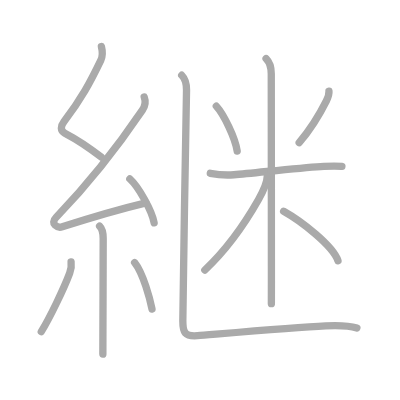
t = 0.00 s
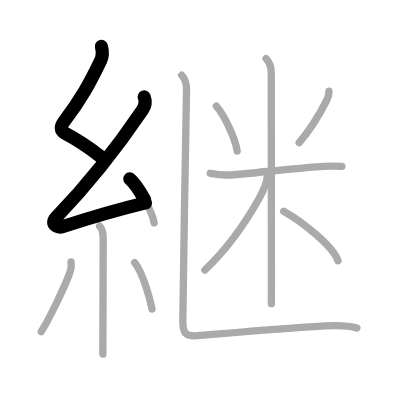
t = 2.50 s
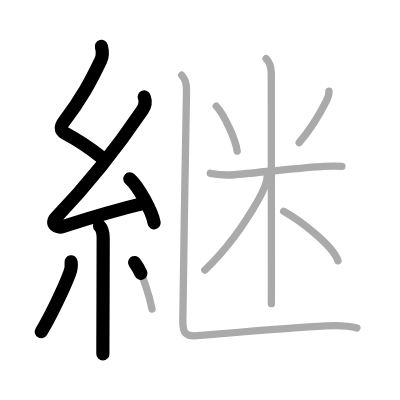
t = 5.25 s
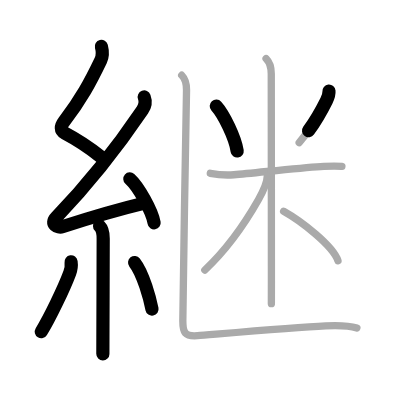
t = 7.75 s
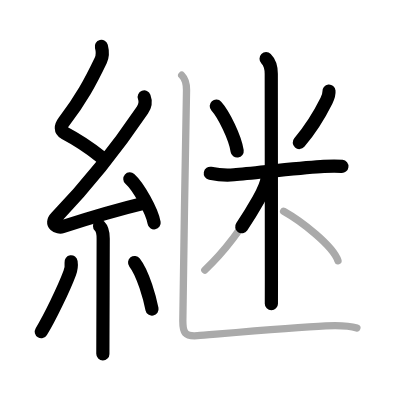
t = 10.50 s
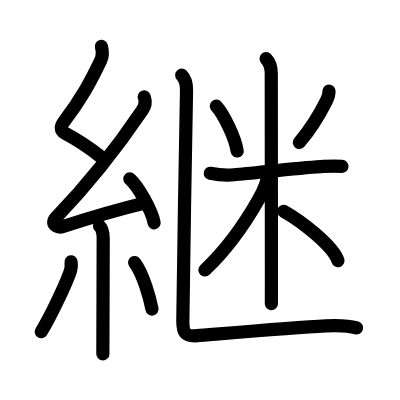
t = 13.00 s

The animated SVG that drew these frames (rendered in a browser with its animation timeline set to each time). Animation: 13 SMIL elements (animate=13); one cycle of 13.00 s.

<?xml version="1.0" standalone="no"?>
<!DOCTYPE svg PUBLIC "-//W3C//DTD SVG 1.1//EN"   "http://www.w3.org/Graphics/SVG/1.1/DTD/svg11.dtd">
<svg width="400px" height="400px"  version="1.1" xmlns="http://www.w3.org/2000/svg">
  <defs>
    <marker id="Triangle" viewBox="0 0 10 10" refX="0" refY="5" markerUnits="strokeWidth" markerWidth="3" style="stroke-opacity:0%;fill:#aaaaaa;" markerHeight="2" orient="auto">
      <path d="M 0 0 L 10 5 L 0 10 z" />
    </marker>
    
    <marker id="Arrow" viewBox="0 0 10 10" refX="5" refY="5" markerUnits="strokeWidth" markerWidth="1.8" style="stroke-opacity:0%;fill:#770000;" markerHeight="2" orient="auto">
      <path d="M 0 4 L 6 4 L 4 1 L 10 5 L 4 9 L 6 6 L 0 6 z" />
        <circle cx="5" cy="5" r="5" />
      </marker>
    
    <marker id="TriangleRed" viewBox="0 0 10 10" refX="0" refY="5" markerUnits="strokeWidth" markerWidth="3" style="stroke-opacity:0%;fill:#CC0000;" markerHeight="2" orient="auto">
      <path d="M 0 0 L 10 5 L 0 10 z" />
    </marker>
    
    <marker id="ArrowRed" viewBox="0 0 10 10" refX="5" refY="5" markerUnits="strokeWidth" markerWidth="1.8" style="stroke-opacity:0%;fill:#CC0000;" markerHeight="2" orient="auto">
      <path d="M 0 4 L 6 4 L 4 1 L 10 5 L 4 9 L 6 6 L 0 6 z" />
        <circle cx="5" cy="5" r="5" />
      </marker>
    
  </defs>
  
  <path style="fill:#ffffff; fill-opacity:100%; fill-rule:evenodd; stroke-width:0;" d="M 0 0 L 400px 0 L 400px 400px L 0 400px L 0 0" />

  <g transform="scale(3.6697247706422 3.6697247706422)">
<path style="fill:none; fill-opacity:0%; fill-rule:evenodd; stroke:#aaaaaa; stroke-opacity:100%; stroke-width: 1.5pt; stroke-linejoin:round; stroke-linecap:round;" d="M27.63 12.67c0.34 1.34 0.5 2.4-0.17 3.8c-2.83 5.9-5.3 10.52-10.05 16.72c-0.9 1.18-1.03 2.43 0.25 3.1c3.41 1.79 6.88 4.11 9.97 6.56"></path>
<path style="fill:none; fill-opacity:0%; fill-rule:evenodd; stroke:#aaaaaa; stroke-opacity:100%; stroke-width: 1.5pt; stroke-linejoin:round; stroke-linecap:round;" d="M39.3 26.43c0.45 1.2 0.23 2.51-0.5 3.59c-6.93 10.23-15.49 20.93-23.48 29.19c-1.83 1.89 0.46 2.98 1.65 2.59c5-1.61 16.37-4.99 22.79-6.53"></path>
<path style="fill:none; fill-opacity:0%; fill-rule:evenodd; stroke:#aaaaaa; stroke-opacity:100%; stroke-width: 1.5pt; stroke-linejoin:round; stroke-linecap:round;" d="M35.38 48.75c2.34 2.11 6.04 8.69 6.62 11.98"></path>
<path style="fill:none; fill-opacity:0%; fill-rule:evenodd; stroke:#aaaaaa; stroke-opacity:100%; stroke-width: 1.5pt; stroke-linejoin:round; stroke-linecap:round;" d="M27.14 61.62c0.75 0.75 0.98 1.76 0.98 3.34c0 6.11-0.06 18.72-0.08 26.92c0 1.79-0.01 3.37-0.01 4.62"></path>
<path style="fill:none; fill-opacity:0%; fill-rule:evenodd; stroke:#aaaaaa; stroke-opacity:100%; stroke-width: 1.5pt; stroke-linejoin:round; stroke-linecap:round;" d="M19.37 71.35c0.13 0.9-0.14 2.43-0.38 3.08c-1.57 4.21-5.51 12.34-7.74 15.95"></path>
<path style="fill:none; fill-opacity:0%; fill-rule:evenodd; stroke:#aaaaaa; stroke-opacity:100%; stroke-width: 1.5pt; stroke-linejoin:round; stroke-linecap:round;" d="M36.68 71.54c2.37 3 4.19 9.97 4.74 12.69"></path>
<path style="fill:none; fill-opacity:0%; fill-rule:evenodd; stroke:#aaaaaa; stroke-opacity:100%; stroke-width: 1.5pt; stroke-linejoin:round; stroke-linecap:round;" d="M58.94 28.92c2.06 2.27 5.18 8.7 5.69 12.24"></path>
<path style="fill:none; fill-opacity:0%; fill-rule:evenodd; stroke:#aaaaaa; stroke-opacity:100%; stroke-width: 1.5pt; stroke-linejoin:round; stroke-linecap:round;" d="M89.64 24.85c0.09 0.98-0.24 1.72-0.68 2.6c-1.71 3.43-3.74 7.07-7.43 11.42"></path>
<path style="fill:none; fill-opacity:0%; fill-rule:evenodd; stroke:#aaaaaa; stroke-opacity:100%; stroke-width: 1.5pt; stroke-linejoin:round; stroke-linecap:round;" d="M57.31 47.22c2.69 0.53 4.31 0.58 6.44 0.4c5.95-0.49 17.2-1.84 23.62-2.22c1.81-0.1 3.75-0.29 5.8-0.05"></path>
<path style="fill:none; fill-opacity:0%; fill-rule:evenodd; stroke:#aaaaaa; stroke-opacity:100%; stroke-width: 1.5pt; stroke-linejoin:round; stroke-linecap:round;" d="M72.51 16c0.99 0.99 1.41 2.38 1.41 4.12c0 0.68 0.04 40.61 0.04 56.38c0 3.72 0 6.09-0.01 6.25"></path>
<path style="fill:none; fill-opacity:0%; fill-rule:evenodd; stroke:#aaaaaa; stroke-opacity:100%; stroke-width: 1.5pt; stroke-linejoin:round; stroke-linecap:round;" d="M72.83 47.97c0 1.66-1.11 4.13-2.38 6.39C66.12 62 61.88 67.88 55.81 73.59"></path>
<path style="fill:none; fill-opacity:0%; fill-rule:evenodd; stroke:#aaaaaa; stroke-opacity:100%; stroke-width: 1.5pt; stroke-linejoin:round; stroke-linecap:round;" d="M77.29 57.58c4.84 2.71 13.46 9.4 14.81 13.47"></path>
<path style="fill:none; fill-opacity:0%; fill-rule:evenodd; stroke:#aaaaaa; stroke-opacity:100%; stroke-width: 1.5pt; stroke-linejoin:round; stroke-linecap:round;" d="M49.52 20.5c1.18 1.18 1.31 2.5 1.31 4c0 1.11-1.01 55.38-1.01 62.95c0 3.05 0.43 4.3 3.97 4.02c5.23-0.42 26.01-2.28 34.96-2.69c2.96-0.14 6.12-0.15 8.5 0.59"></path>

<path style="fill:none; fill-opacity:0%; fill-rule:evenodd; stroke:#000000; stroke-opacity:100%; stroke-width: 2.7pt; stroke-linejoin:round; stroke-linecap:round;" d="M27.63 12.67c0.34 1.34 0.5 2.4-0.17 3.8c-2.83 5.9-5.3 10.52-10.05 16.72c-0.9 1.18-1.03 2.43 0.25 3.1c3.41 1.79 6.88 4.11 9.97 6.56" pathLength="100" stroke-dashoffset="100" stroke-dasharray="100 105"><animate id="dashAnim1" attributeName="stroke-dashoffset" from="100" to="0" dur="1s" calcMode="linear" fill="freeze"/></path>
<path style="fill:none; fill-opacity:0%; fill-rule:evenodd; stroke:#000000; stroke-opacity:100%; stroke-width: 2.7pt; stroke-linejoin:round; stroke-linecap:round;" d="M39.3 26.43c0.45 1.2 0.23 2.51-0.5 3.59c-6.93 10.23-15.49 20.93-23.48 29.19c-1.83 1.89 0.46 2.98 1.65 2.59c5-1.61 16.37-4.99 22.79-6.53" pathLength="100" stroke-dashoffset="100" stroke-dasharray="100 105"><animate id="dashAnim2" attributeName="stroke-dashoffset" from="100" to="0" dur="1s" calcMode="linear" begin="dashAnim1.end" fill="freeze"/></path>
<path style="fill:none; fill-opacity:0%; fill-rule:evenodd; stroke:#000000; stroke-opacity:100%; stroke-width: 2.7pt; stroke-linejoin:round; stroke-linecap:round;" d="M35.38 48.75c2.34 2.11 6.04 8.69 6.62 11.98" pathLength="100" stroke-dashoffset="100" stroke-dasharray="100 105"><animate id="dashAnim3" attributeName="stroke-dashoffset" from="100" to="0" dur="1s" calcMode="linear" begin="dashAnim2.end" fill="freeze"/></path>
<path style="fill:none; fill-opacity:0%; fill-rule:evenodd; stroke:#000000; stroke-opacity:100%; stroke-width: 2.7pt; stroke-linejoin:round; stroke-linecap:round;" d="M27.14 61.62c0.75 0.75 0.98 1.76 0.98 3.34c0 6.11-0.06 18.72-0.08 26.92c0 1.79-0.01 3.37-0.01 4.62" pathLength="100" stroke-dashoffset="100" stroke-dasharray="100 105"><animate id="dashAnim4" attributeName="stroke-dashoffset" from="100" to="0" dur="1s" calcMode="linear" begin="dashAnim3.end" fill="freeze"/></path>
<path style="fill:none; fill-opacity:0%; fill-rule:evenodd; stroke:#000000; stroke-opacity:100%; stroke-width: 2.7pt; stroke-linejoin:round; stroke-linecap:round;" d="M19.37 71.35c0.13 0.9-0.14 2.43-0.38 3.08c-1.57 4.21-5.51 12.34-7.74 15.95" pathLength="100" stroke-dashoffset="100" stroke-dasharray="100 105"><animate id="dashAnim5" attributeName="stroke-dashoffset" from="100" to="0" dur="1s" calcMode="linear" begin="dashAnim4.end" fill="freeze"/></path>
<path style="fill:none; fill-opacity:0%; fill-rule:evenodd; stroke:#000000; stroke-opacity:100%; stroke-width: 2.7pt; stroke-linejoin:round; stroke-linecap:round;" d="M36.68 71.54c2.37 3 4.19 9.97 4.74 12.69" pathLength="100" stroke-dashoffset="100" stroke-dasharray="100 105"><animate id="dashAnim6" attributeName="stroke-dashoffset" from="100" to="0" dur="1s" calcMode="linear" begin="dashAnim5.end" fill="freeze"/></path>
<path style="fill:none; fill-opacity:0%; fill-rule:evenodd; stroke:#000000; stroke-opacity:100%; stroke-width: 2.7pt; stroke-linejoin:round; stroke-linecap:round;" d="M58.94 28.92c2.06 2.27 5.18 8.7 5.69 12.24" pathLength="100" stroke-dashoffset="100" stroke-dasharray="100 105"><animate id="dashAnim7" attributeName="stroke-dashoffset" from="100" to="0" dur="1s" calcMode="linear" begin="dashAnim6.end" fill="freeze"/></path>
<path style="fill:none; fill-opacity:0%; fill-rule:evenodd; stroke:#000000; stroke-opacity:100%; stroke-width: 2.7pt; stroke-linejoin:round; stroke-linecap:round;" d="M89.64 24.85c0.09 0.98-0.24 1.72-0.68 2.6c-1.71 3.43-3.74 7.07-7.43 11.42" pathLength="100" stroke-dashoffset="100" stroke-dasharray="100 105"><animate id="dashAnim8" attributeName="stroke-dashoffset" from="100" to="0" dur="1s" calcMode="linear" begin="dashAnim7.end" fill="freeze"/></path>
<path style="fill:none; fill-opacity:0%; fill-rule:evenodd; stroke:#000000; stroke-opacity:100%; stroke-width: 2.7pt; stroke-linejoin:round; stroke-linecap:round;" d="M57.31 47.22c2.69 0.53 4.31 0.58 6.44 0.4c5.95-0.49 17.2-1.84 23.62-2.22c1.81-0.1 3.75-0.29 5.8-0.05" pathLength="100" stroke-dashoffset="100" stroke-dasharray="100 105"><animate id="dashAnim9" attributeName="stroke-dashoffset" from="100" to="0" dur="1s" calcMode="linear" begin="dashAnim8.end" fill="freeze"/></path>
<path style="fill:none; fill-opacity:0%; fill-rule:evenodd; stroke:#000000; stroke-opacity:100%; stroke-width: 2.7pt; stroke-linejoin:round; stroke-linecap:round;" d="M72.51 16c0.99 0.99 1.41 2.38 1.41 4.12c0 0.68 0.04 40.61 0.04 56.38c0 3.72 0 6.09-0.01 6.25" pathLength="100" stroke-dashoffset="100" stroke-dasharray="100 105"><animate id="dashAnim10" attributeName="stroke-dashoffset" from="100" to="0" dur="1s" calcMode="linear" begin="dashAnim9.end" fill="freeze"/></path>
<path style="fill:none; fill-opacity:0%; fill-rule:evenodd; stroke:#000000; stroke-opacity:100%; stroke-width: 2.7pt; stroke-linejoin:round; stroke-linecap:round;" d="M72.83 47.97c0 1.66-1.11 4.13-2.38 6.39C66.12 62 61.88 67.88 55.81 73.59" pathLength="100" stroke-dashoffset="100" stroke-dasharray="100 105"><animate id="dashAnim11" attributeName="stroke-dashoffset" from="100" to="0" dur="1s" calcMode="linear" begin="dashAnim10.end" fill="freeze"/></path>
<path style="fill:none; fill-opacity:0%; fill-rule:evenodd; stroke:#000000; stroke-opacity:100%; stroke-width: 2.7pt; stroke-linejoin:round; stroke-linecap:round;" d="M77.29 57.58c4.84 2.71 13.46 9.4 14.81 13.47" pathLength="100" stroke-dashoffset="100" stroke-dasharray="100 105"><animate id="dashAnim12" attributeName="stroke-dashoffset" from="100" to="0" dur="1s" calcMode="linear" begin="dashAnim11.end" fill="freeze"/></path>
<path style="fill:none; fill-opacity:0%; fill-rule:evenodd; stroke:#000000; stroke-opacity:100%; stroke-width: 2.7pt; stroke-linejoin:round; stroke-linecap:round;" d="M49.52 20.5c1.18 1.18 1.31 2.5 1.31 4c0 1.11-1.01 55.38-1.01 62.95c0 3.05 0.43 4.3 3.97 4.02c5.23-0.42 26.01-2.28 34.96-2.69c2.96-0.14 6.12-0.15 8.5 0.59" pathLength="100" stroke-dashoffset="100" stroke-dasharray="100 105"><animate id="dashAnim13" attributeName="stroke-dashoffset" from="100" to="0" dur="1s" calcMode="linear" begin="dashAnim12.end" fill="freeze"/></path>

</g>

</svg>  
          
